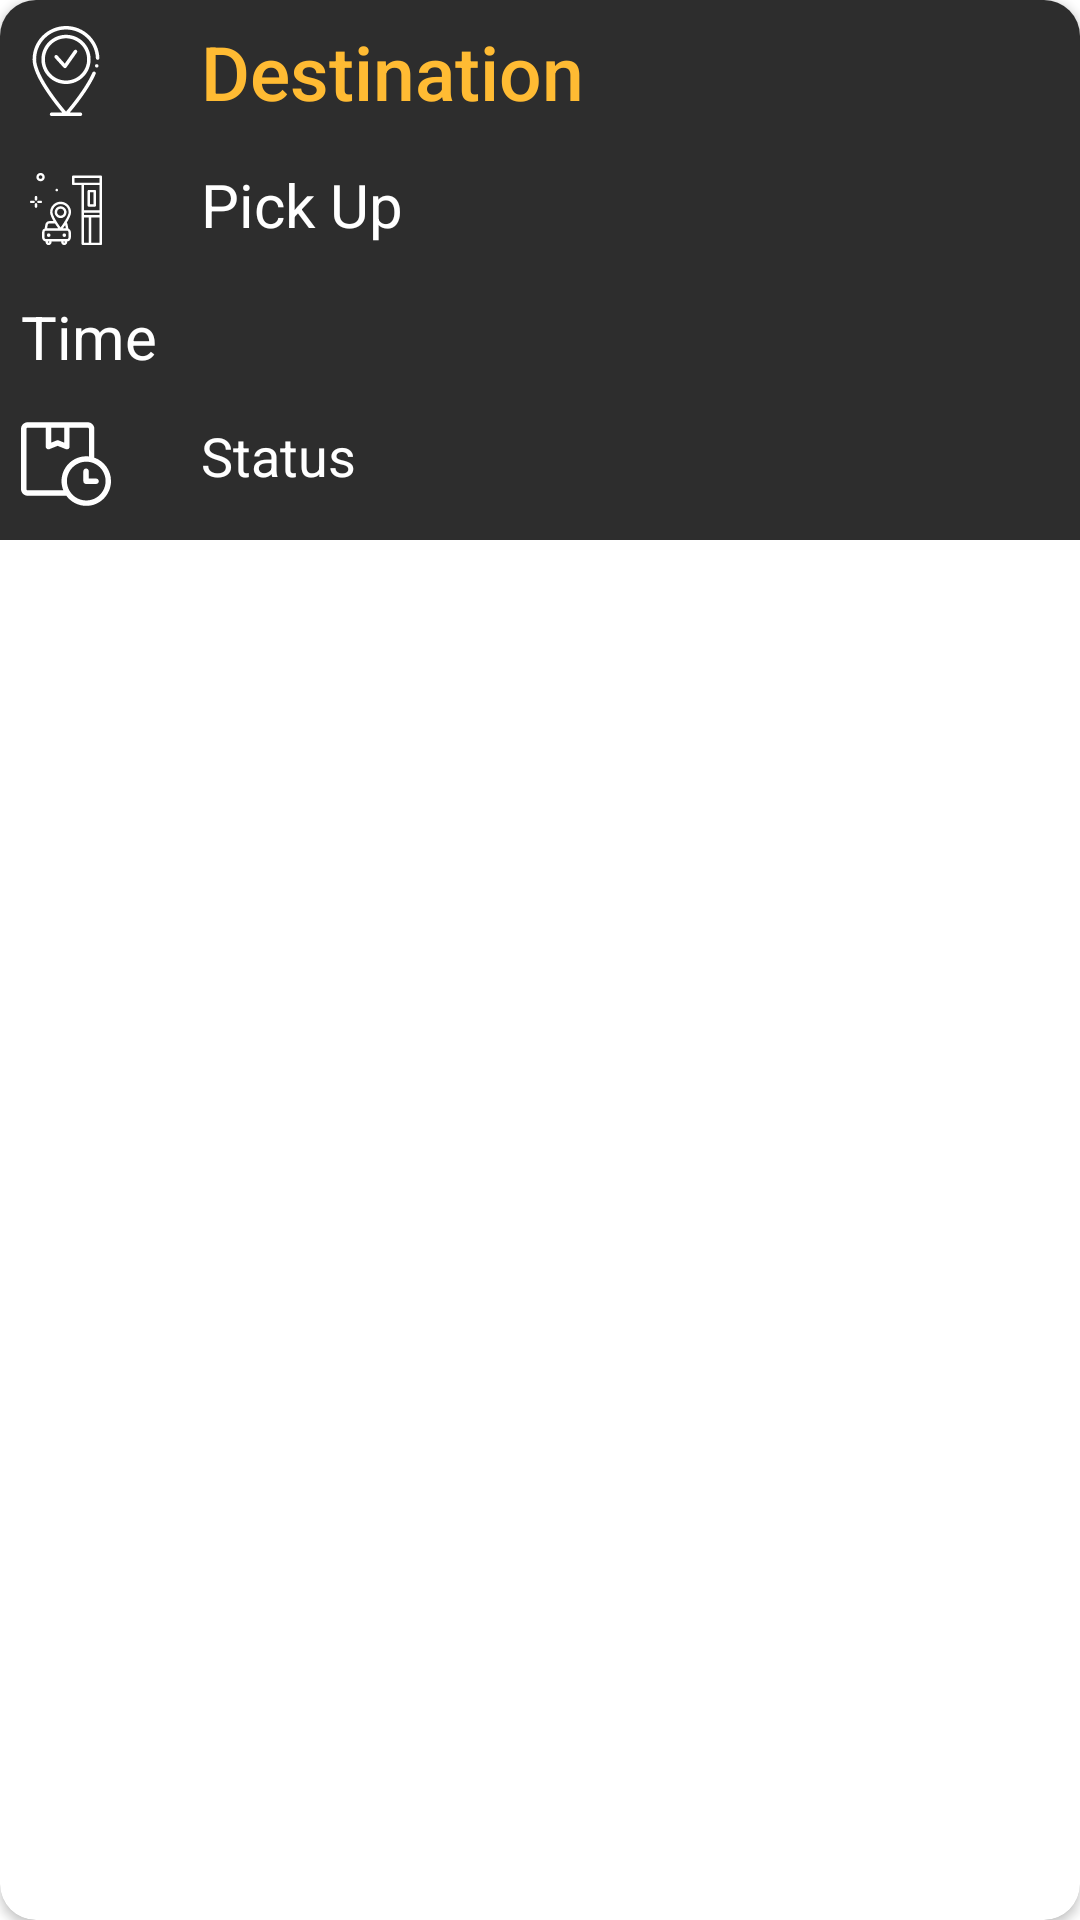

The Android layout XML behind this screen, and the referenced resources:
<!-- AndroidManifest.xml: application theme Theme.GetARide -->
<!-- res/layout/manage_pendingrides.xml -->
<?xml version="1.0" encoding="utf-8"?>
<androidx.cardview.widget.CardView xmlns:android="http://schemas.android.com/apk/res/android"
    android:layout_width="match_parent"
    android:layout_height="wrap_content"
    xmlns:app="http://schemas.android.com/apk/res-auto"
    android:orientation="vertical"
    app:cardCornerRadius="12dp"
    android:layout_margin="10dp"
    android:elevation="90dp">

    <LinearLayout
        android:layout_width="match_parent"
        android:layout_height="180dp"
        android:orientation="vertical"
        android:background="#2D2D2D"
        >
        <TextView
            android:layout_width="match_parent"
            android:layout_height="wrap_content"
            android:id="@+id/pendingdestination"
            android:text="Destination"
            android:padding="7dp"
            android:drawableTint="@color/white"
            android:drawablePadding="30dp"
            android:drawableLeft="@drawable/arrival"
            android:textSize="25dp"
            android:textColor="@android:color/holo_orange_light"
            android:fontFamily="sans-serif-medium"
            android:paddingLeft="20dp"
            android:paddingTop="10dp"/>
        <TextView
            android:layout_width="match_parent"
            android:layout_height="wrap_content"
            android:id="@+id/pendingpickup"
            android:padding="7dp"
            android:drawableLeft="@drawable/pickup"
            android:drawablePadding="30dp"
            android:text="Pick Up"
            android:drawableTint="@color/white"
            android:textColor="@color/white"
            android:paddingLeft="20dp"
            android:paddingTop="5dp"
            android:textSize="20dp"/>
        <TextView
            android:layout_width="match_parent"
            android:layout_height="wrap_content"
            android:id="@+id/pendingtime"
            android:text="Time"
            android:padding="7dp"
            android:paddingLeft="20dp"
            android:drawableLeft="@drawable/ic_clock"
            android:paddingTop="5dp"
            android:drawableTint="@color/white"
            android:textColor="@color/white"
            android:drawablePadding="30dp"
            android:textSize="20dp"/>
        <TextView
            android:layout_width="match_parent"
            android:layout_height="wrap_content"
            android:id="@+id/pendingstatus"
            android:text="Status"
            android:padding="7dp"
            android:drawableLeft="@drawable/pending"
            android:drawablePadding="30dp"
            android:textColor="@color/white"
            android:paddingLeft="20dp"
            android:drawableTint="@color/white"
            android:paddingTop="5dp"
            android:textSize="18dp"/>


    </LinearLayout>

</androidx.cardview.widget.CardView>
<!-- resources referenced by this layout -->
<resources>
  <color name="white">#FFFFFFFF</color>
  <!-- drawable arrival: vector/xml drawable (drawable, 2590 chars, omitted) -->
  <!-- drawable pending (drawable) -->
  <vector android:height="30dp" android:viewportHeight="511"
      android:viewportWidth="512" android:width="30dp" xmlns:android="http://schemas.android.com/apk/res/android">
      <path android:fillColor="#FF000000" android:pathData="m417.188,219.422v-163.133c0,-20.836 -16.953,-37.789 -37.789,-37.789h-341.609c-20.836,0 -37.789,16.953 -37.789,37.789v341.609c0,20.84 16.953,37.789 37.789,37.789h219.992c25.645,34.875 66.949,57.551 113.457,57.551 77.617,0 140.762,-63.145 140.762,-140.762 0,-61.535 -39.691,-113.965 -94.813,-133.055zM171.484,49.262h74.219v84.91l-31.402,-12.547c-3.664,-1.461 -7.75,-1.461 -11.414,0l-31.402,12.547zM37.789,404.926c-3.875,0 -7.027,-3.152 -7.027,-7.027v-341.609c0,-3.875 3.152,-7.027 7.027,-7.027h102.938v107.621c0,5.102 2.531,9.871 6.754,12.734 4.227,2.859 9.594,3.441 14.332,1.547l46.781,-18.691 46.785,18.691c1.84,0.734 3.777,1.098 5.703,1.098 3.031,0 6.043,-0.898 8.629,-2.645 4.223,-2.863 6.754,-7.633 6.754,-12.734v-107.621h102.934c3.875,0 7.027,3.152 7.027,7.027v156.246c-4.988,-0.539 -10.055,-0.82 -15.188,-0.82 -77.617,0 -140.762,63.145 -140.762,140.762 0,18.531 3.605,36.23 10.141,52.449zM371.238,462.477c-60.656,0 -110,-49.348 -110,-110 0,-60.656 49.344,-110 110,-110 60.652,0 110,49.344 110,110 0,60.652 -49.348,110 -110,110zM371.238,462.477"/>
      <path android:fillColor="#FF000000" android:pathData="m427.242,338.121h-41.648v-41.648c0,-8.496 -6.887,-15.383 -15.383,-15.383 -8.492,0 -15.379,6.887 -15.379,15.383v57.031c0,8.492 6.887,15.379 15.379,15.379h57.031c8.496,0 15.383,-6.887 15.383,-15.379 0,-8.496 -6.887,-15.383 -15.383,-15.383zM427.242,338.121"/>
  </vector>
  <!-- drawable pickup: vector/xml drawable (drawable, 3627 chars, omitted) -->
  <style name="Theme.GetARide" parent="Theme.MaterialComponents.DayNight.DarkActionBar">
          
          <item name="colorPrimary">@color/purple_500</item>
          <item name="colorPrimaryVariant">@color/purple_700</item>
          <item name="colorOnPrimary">@color/white</item>
          
          <item name="colorSecondary">@color/teal_200</item>
          <item name="colorSecondaryVariant">@color/teal_700</item>
          <item name="colorOnSecondary">@color/black</item>
          
          <item name="android:statusBarColor" tools:targetApi="l">?attr/colorPrimaryVariant</item>
          
          <item name="android:editTextColor">@android:color/black</item>
          <item name="android:textColorHint">@android:color/black</item>
  
      </style>
  <color name="purple_500">#FF6200EE</color>
  <color name="purple_700">#FF3700B3</color>
  <color name="teal_200">#FF03DAC5</color>
  <color name="teal_700">#FF018786</color>
  <color name="black">#FF000000</color>
</resources>
